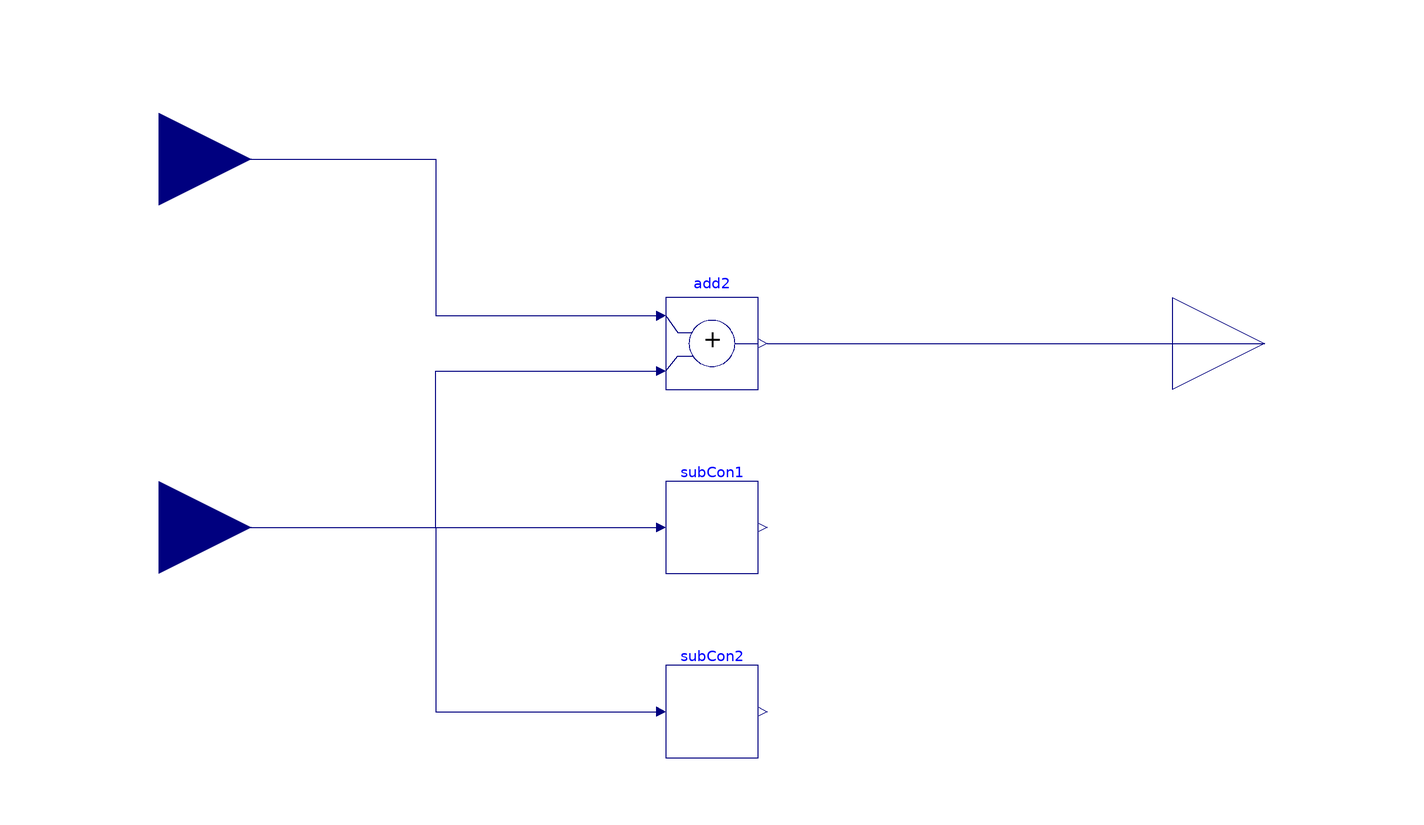

The component connection diagram of the Modelica model below, drawn from its own Placement and Line annotations.

block MyController "My controller"

  Buildings.Controls.OBC.CDL.Interfaces.RealInput u1
    "Real input 1"
    annotation (Placement(transformation(extent={{-140,20},{-100,60}}),
        iconTransformation(extent={{-140,40},{-100,80}})),
        __cdl(connection(hardwired=true), trend(interval=60, enable=true)));

  Buildings.Controls.OBC.CDL.Interfaces.RealInput u2
    "Real input 2"
    annotation (Placement(transformation(extent={{-140,-60},{-100,-20}}),
        iconTransformation(extent={{-140,-80},{-100,-40}})),
        __cdl(connection(hardwired=true), trend(interval=60, enable=true)));

  Buildings.Controls.OBC.CDL.Interfaces.RealOutput y
    "Real output"
    annotation (Placement(transformation(extent={{100,-20},{140,20}}),
        iconTransformation(extent={{100,-20},{140,20}})),
        __cdl(connection(hardwired=true), trend(interval=60, enable=true)));

  Buildings.Controls.OBC.CDL.Reals.Add add2
    "Add two real inputs"
    annotation (Placement(transformation(extent={{-10,-10},{10,10}})));

  SubController subCon1 "Sub controller"
    annotation (Placement(transformation(extent={{-10,-50},{10,-30}})),
        __cdl(generatePointlist=true));

  SubController subCon2 "Sub controller"
    annotation (Placement(transformation(extent={{-10,-90},{10,-70}})));
equation
  connect(u1, add2.u1) annotation (Line(points={{-120,40},{-60,40},{-60,6},{-12,
          6}}, color={0,0,127}));
  connect(u2, add2.u2) annotation (Line(points={{-120,-40},{-60,-40},{-60,-6},{-12,
          -6}}, color={0,0,127}));
  connect(add2.y, y)
    annotation (Line(points={{12,0},{120,0}}, color={0,0,127}));
  connect(u2, subCon1.u)
    annotation (Line(points={{-120,-40},{-12,-40}}, color={0,0,127}));
  connect(u2, subCon2.u) annotation (Line(points={{-120,-40},{-60,-40},{-60,-80},
          {-12,-80}}, color={0,0,127}));

annotation (
  __cdl(generatePointlist=true, controlledDevice="My Device", 
        propagate(instance="subCon1", generatePointlist=true),
        propagate(instance="subCon2", generatePointlist=true)),
  defaultComponentName="myCon",
  Icon(coordinateSystem(preserveAspectRatio=false), graphics={
        Rectangle(
        extent={{-100,-100},{100,100}},
        lineColor={0,0,127},
        fillColor={255,255,255},
        fillPattern=FillPattern.Solid),
        Text(
          lineColor={0,0,255},
          extent={{-100,100},{100,140}},
          textString="%name")}),
    Diagram(coordinateSystem(preserveAspectRatio=false)));
end MyController;